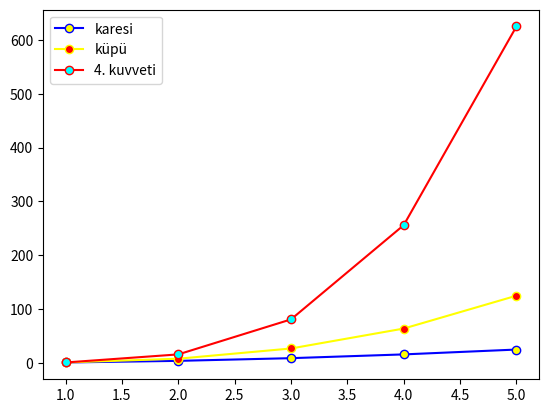

The script that saved this image:
#!/usr/bin/env python3
# -*- coding: utf-8 -*-
"""
Created on Wed May 15 23:34:06 2019

"""


import numpy as np
import matplotlib.pyplot as plt

#create data

x=np.array([1,2,3,4,5])
kare=np.array([x[0]**2,x[1]**2,x[2]**2,x[3]**2,x[4]**2])
kup=np.array([x[0]**3,x[1]**3,x[2]**3,x[3]**3,x[4]**3])
fourth=np.array([x[0]**4,x[1]**4,x[2]**4,x[3]**4,x[4]**4])



plt.plot(x,kare,"blue",label="karesi",marker=".",markerfacecolor="yellow",markersize=12)

plt.plot(x,kup,"yellow",label="küpü",marker=".",markerfacecolor="red",markersize=12)

plt.plot(x,fourth,"red",label="4. kuvveti",marker=".",markerfacecolor="cyan",markersize=12)

plt.legend()